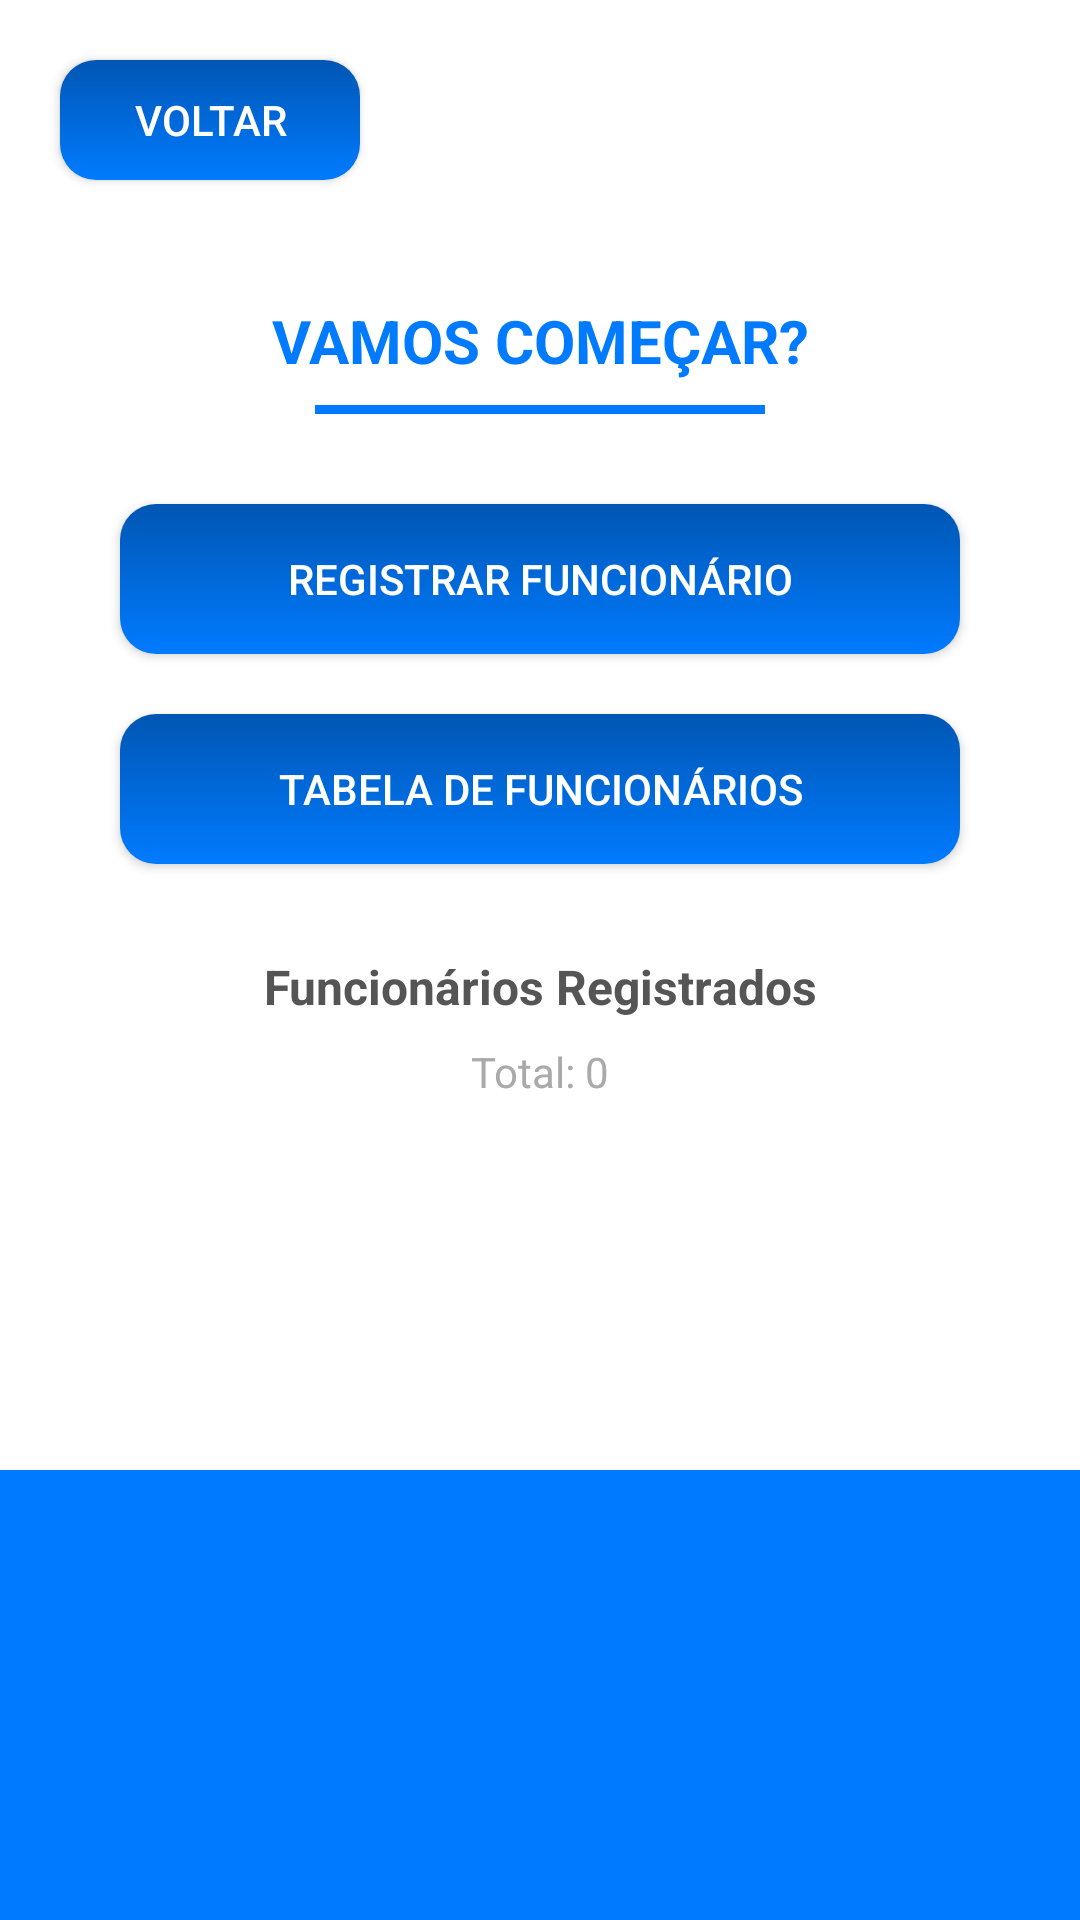

Layout XML and referenced resources for this Android screen:
<!-- AndroidManifest.xml: activity theme Theme.Gestaofuncionarios -->
<!-- res/layout/activity_menu.xml -->
<?xml version="1.0" encoding="utf-8"?>
<androidx.constraintlayout.widget.ConstraintLayout
    xmlns:android="http://schemas.android.com/apk/res/android"
    xmlns:app="http://schemas.android.com/apk/res-auto"
    android:layout_width="match_parent"
    android:layout_height="match_parent"
    android:background="@color/white">

    
    <Button
        android:id="@+id/btVoltar"
        android:layout_width="100dp"
        android:layout_height="40dp"
        android:text="VOLTAR"
        android:textAllCaps="true"
        android:textColor="@color/white"
        android:background="@drawable/button_blue_gradient"
        app:layout_constraintTop_toTopOf="parent"
        app:layout_constraintStart_toStartOf="parent"
        android:layout_marginTop="20dp"
        android:layout_marginStart="20dp"/>

    
    <TextView
        android:id="@+id/tvTitulo"
        android:layout_width="wrap_content"
        android:layout_height="wrap_content"
        android:text="VAMOS COMEÇAR?"
        android:textColor="@color/blue"
        android:textSize="20sp"
        android:textStyle="bold"
        app:layout_constraintTop_toBottomOf="@id/btVoltar"
        app:layout_constraintStart_toStartOf="parent"
        app:layout_constraintEnd_toEndOf="parent"
        android:layout_marginTop="40dp"/>

    
    <View
        android:id="@+id/linhaTitulo"
        android:layout_width="150dp"
        android:layout_height="3dp"
        android:background="@color/blue"
        app:layout_constraintTop_toBottomOf="@id/tvTitulo"
        app:layout_constraintStart_toStartOf="parent"
        app:layout_constraintEnd_toEndOf="parent"
        android:layout_marginTop="8dp"/>

    
    <Button
        android:id="@+id/btRegistrarFuncionario"
        android:layout_width="0dp"
        android:layout_height="50dp"
        android:text="REGISTRAR FUNCIONÁRIO"
        android:textAllCaps="true"
        android:textColor="@color/white"
        android:background="@drawable/button_blue_gradient"
        android:layout_marginTop="30dp"
        android:layout_marginStart="40dp"
        android:layout_marginEnd="40dp"
        app:layout_constraintTop_toBottomOf="@id/linhaTitulo"
        app:layout_constraintStart_toStartOf="parent"
        app:layout_constraintEnd_toEndOf="parent"/>

    
    <Button
        android:id="@+id/btTabelaFuncionarios"
        android:layout_width="0dp"
        android:layout_height="50dp"
        android:text="TABELA DE FUNCIONÁRIOS"
        android:textAllCaps="true"
        android:textColor="@color/white"
        android:background="@drawable/button_blue_gradient"
        android:layout_marginTop="20dp"
        android:layout_marginStart="40dp"
        android:layout_marginEnd="40dp"
        app:layout_constraintTop_toBottomOf="@id/btRegistrarFuncionario"
        app:layout_constraintStart_toStartOf="parent"
        app:layout_constraintEnd_toEndOf="parent"/>

    
    <TextView
        android:id="@+id/tvFuncionariosRegistrados"
        android:layout_width="wrap_content"
        android:layout_height="wrap_content"
        android:text="Funcionários Registrados"
        android:textColor="@color/gray"
        android:textSize="16sp"
        android:textStyle="bold"
        app:layout_constraintTop_toBottomOf="@id/btTabelaFuncionarios"
        app:layout_constraintStart_toStartOf="parent"
        app:layout_constraintEnd_toEndOf="parent"
        android:layout_marginTop="30dp"/>

    
    <TextView
        android:id="@+id/tvTotal"
        android:layout_width="wrap_content"
        android:layout_height="wrap_content"
        android:text="Total: 0"
        android:textColor="@color/light_gray"
        android:textSize="14sp"
        app:layout_constraintTop_toBottomOf="@id/tvFuncionariosRegistrados"
        app:layout_constraintStart_toStartOf="parent"
        app:layout_constraintEnd_toEndOf="parent"
        android:layout_marginTop="8dp"/>

    
    <ImageView
        android:id="@+id/fundoAzul"
        android:layout_width="0dp"
        android:layout_height="150dp"
        android:scaleType="centerCrop"
        android:src="@drawable/azul_fundo"
        app:layout_constraintBottom_toBottomOf="parent"
        app:layout_constraintStart_toStartOf="parent"
        app:layout_constraintEnd_toEndOf="parent"/>

</androidx.constraintlayout.widget.ConstraintLayout>
<!-- resources referenced by this layout -->
<resources>
  <color name="blue">#007BFF</color>
  <color name="gray">#555555</color>
  <color name="light_gray">#AAAAAA</color>
  <color name="white">#FFFFFF</color>
  <!-- drawable azul_fundo (drawable) -->
  <?xml version="1.0" encoding="utf-8"?>
  <shape xmlns:android="http://schemas.android.com/apk/res/android"
      android:shape="rectangle">
  
      <solid android:color="#007BFF"/> 
  
      <corners android:radius="0dp"/> 
  </shape>
  <!-- drawable button_blue_gradient (drawable) -->
  <?xml version="1.0" encoding="utf-8"?>
  <shape xmlns:android="http://schemas.android.com/apk/res/android"
      android:shape="rectangle">
  
      <gradient
          android:startColor="#007BFF"
          android:endColor="#0056b3"
          android:angle="90"/> 
  
      <corners android:radius="12dp"/>
      <padding
          android:left="10dp"
          android:top="10dp"
          android:right="10dp"
          android:bottom="10dp"/>
  </shape>
  <style name="Theme.Gestaofuncionarios" parent="Base.Theme.Gestaofuncionarios" />
  <style name="Base.Theme.Gestaofuncionarios" parent="Theme.MaterialComponents.DayNight.NoActionBar">
          
          
          <item name="colorPrimary">@color/blue</item>
      </style>
</resources>
